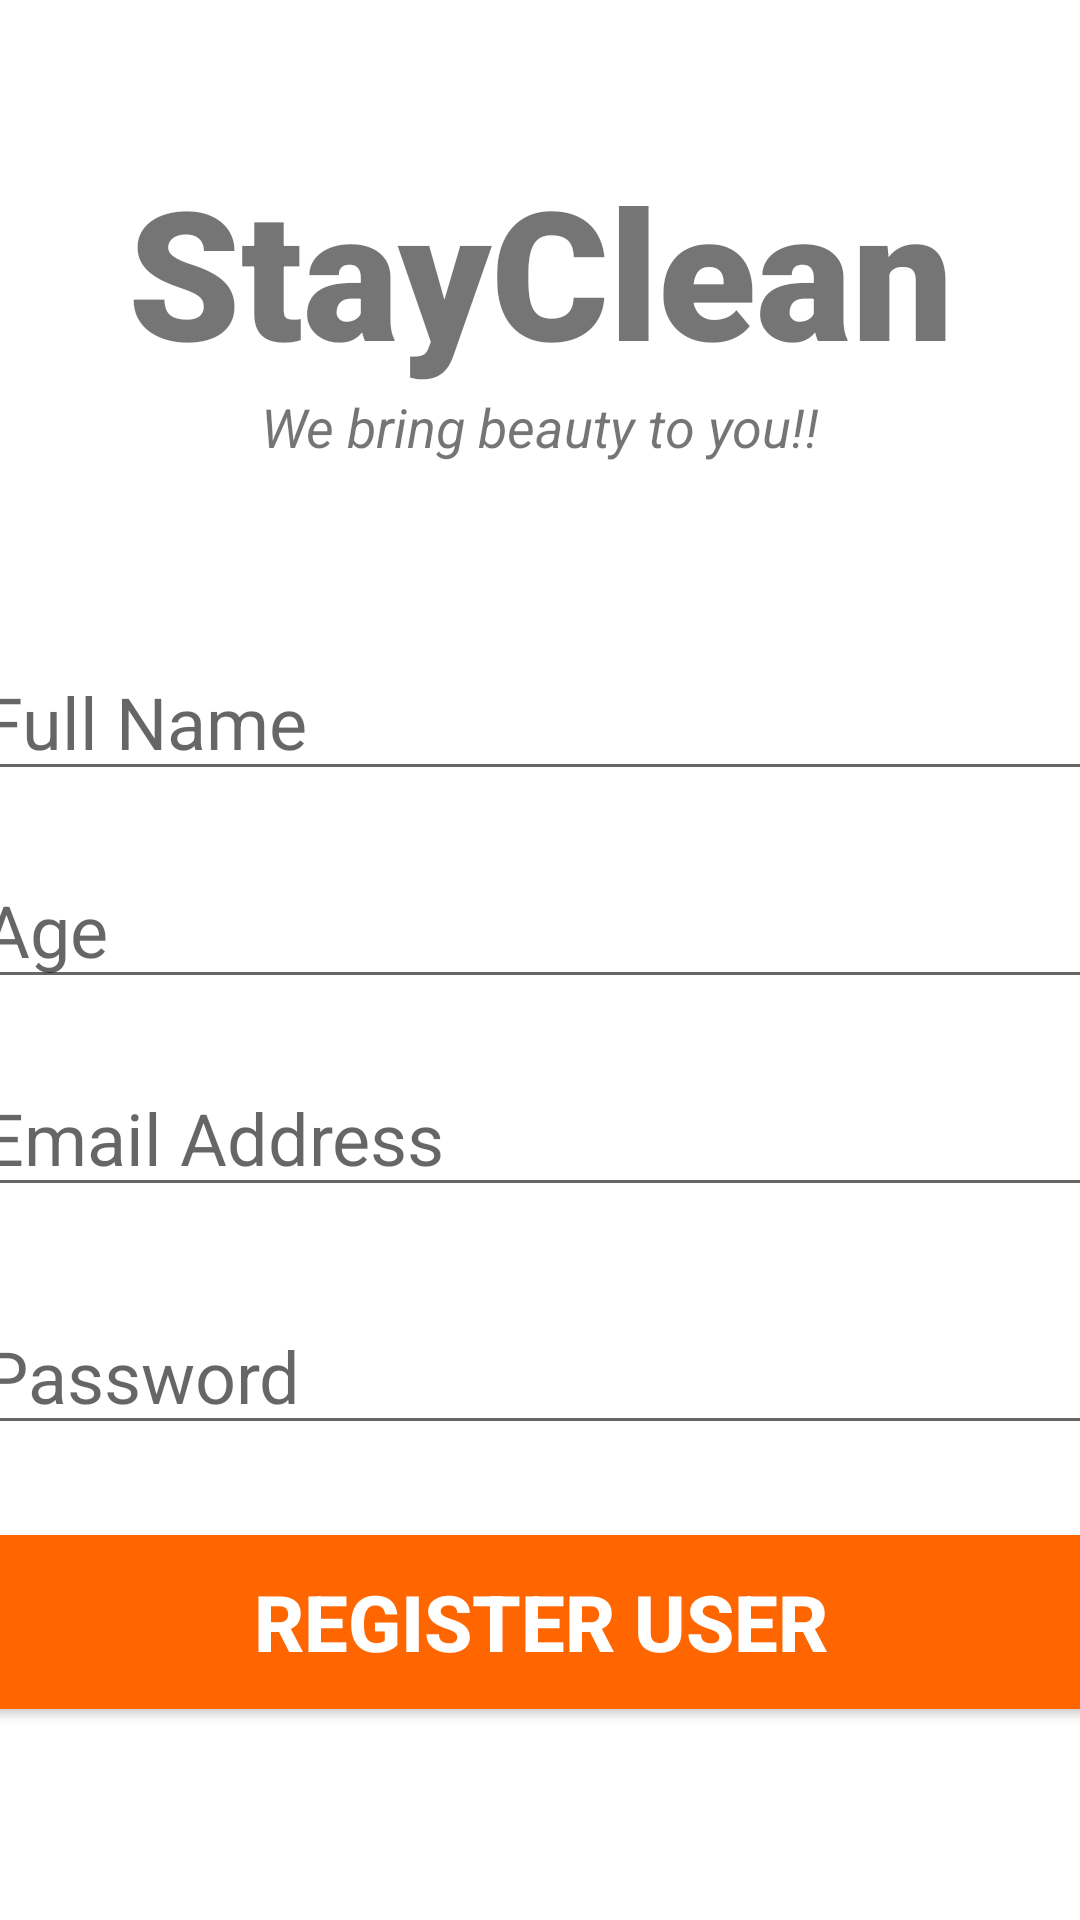

Write the Android layout XML for this screen, with the resource values it uses.
<!-- AndroidManifest.xml: application theme Theme.StayClean -->
<!-- res/layout/activity_register_user.xml -->
<?xml version="1.0" encoding="utf-8"?>
<androidx.constraintlayout.widget.ConstraintLayout xmlns:android="http://schemas.android.com/apk/res/android"
    xmlns:app="http://schemas.android.com/apk/res-auto"
    xmlns:tools="http://schemas.android.com/tools"
    android:layout_width="match_parent"
    android:layout_height="match_parent"
    tools:context=".RegisterUser">

    <TextView
        android:id="@+id/banner"
        android:layout_width="match_parent"
        android:layout_height="wrap_content"
        android:text="@string/title"
        android:textSize="60sp"
        android:textAlignment="center"
        android:textStyle="bold"
        android:fontFamily="sans-serif-black"
        app:layout_constraintRight_toRightOf="parent"
        app:layout_constraintLeft_toLeftOf="parent"
        app:layout_constraintTop_toTopOf="parent"
        android:layout_marginTop="50dp"/>

    <TextView
        android:id="@+id/bannerDescription"
        android:layout_width="wrap_content"
        android:layout_height="wrap_content"
        android:text="@string/caption"
        android:textStyle="italic"
        android:textSize="18sp"
        android:textAlignment="center"
        app:layout_constraintTop_toBottomOf="@id/banner"
        app:layout_constraintLeft_toLeftOf="parent"
        app:layout_constraintRight_toRightOf="parent"
        />


    <EditText
        android:id="@+id/fullName"
        android:layout_width="380dp"
        android:layout_height="wrap_content"
        android:layout_marginTop="60dp"
        android:ems="10"
        android:hint="@string/full_name"
        android:inputType="text"
        android:textSize="24sp"
        app:layout_constraintLeft_toLeftOf="parent"
        app:layout_constraintRight_toRightOf="parent"
        app:layout_constraintTop_toBottomOf="@id/bannerDescription"
        />

    <EditText
        android:id="@+id/age"
        android:layout_width="380dp"
        android:layout_height="wrap_content"
        android:ems="10"
        android:inputType="number"
        android:textSize="24sp"
        android:hint="Age"
        app:layout_constraintTop_toBottomOf="@id/fullName"
        app:layout_constraintRight_toRightOf="parent"
        app:layout_constraintLeft_toLeftOf="parent"
        android:layout_marginTop="20dp"
        />
    <EditText
        android:id="@+id/email"
        android:layout_width="380dp"
        android:layout_height="wrap_content"
        android:layout_marginTop="20dp"
        android:ems="10"
        android:hint="@string/email_address"
        android:inputType="textEmailAddress"
        android:textSize="24sp"
        app:layout_constraintLeft_toLeftOf="parent"
        app:layout_constraintRight_toRightOf="parent"
        app:layout_constraintTop_toBottomOf="@id/age"
        />

    <EditText
        android:id="@+id/password"
        android:layout_width="380dp"
        android:layout_height="wrap_content"
        android:ems="10"
        android:inputType="textPassword"
        android:textSize="24sp"
        android:hint="@string/password"
        app:layout_constraintTop_toBottomOf="@id/email"
        app:layout_constraintRight_toRightOf="parent"
        app:layout_constraintLeft_toLeftOf="parent"
        android:layout_marginTop="30dp"
        />
    <Button
        android:id="@+id/registerUser"
        android:layout_width="380dp"
        android:layout_height="70dp"
        android:layout_marginTop="24dp"
        android:backgroundTint="#ff6600"
        android:text="@string/register_user"
        android:textColor="#ffffff"
        android:textSize="26sp"
        android:textStyle="bold"
        app:layout_constraintLeft_toLeftOf="parent"
        app:layout_constraintRight_toRightOf="parent"
        app:layout_constraintTop_toBottomOf="@+id/password"
        />


    <ProgressBar
        android:id="@+id/progressBar"
        style="?android:attr/progressBarStyleLarge"
        android:layout_width="wrap_content"
        android:layout_height="wrap_content"
        android:layout_centerInParent="true"
        android:visibility="gone"
        tools:ignore="MissingConstraints"
        app:layout_constraintBottom_toBottomOf="parent"
        app:layout_constraintLeft_toLeftOf="parent"
        app:layout_constraintRight_toRightOf="parent"
        />

</androidx.constraintlayout.widget.ConstraintLayout>
<!-- resources referenced by this layout -->
<resources>
  <string name="caption">We bring beauty to you!!</string>
  <string name="email_address">Email Address</string>
  <string name="full_name">Full Name</string>
  <string name="password">Password</string>
  <string name="register_user">Register User</string>
  <string name="title">StayClean</string>
  <style name="Theme.StayClean" parent="Theme.MaterialComponents.DayNight.NoActionBar">
          
          <item name="colorPrimary">#FF5722</item>
          <item name="colorPrimaryVariant">#FF5722</item>
          <item name="colorOnPrimary">@color/white</item>
          
          <item name="colorSecondary">@color/teal_200</item>
          <item name="colorSecondaryVariant">@color/teal_700</item>
          <item name="colorOnSecondary">@color/black</item>
          
          <item name="android:statusBarColor" tools:targetApi="l">?attr/colorPrimaryVariant</item>
          
      </style>
  <!-- not gathered from this repository: default colours our renderer supplied (Android Studio template values) -->
  <color name="teal_200">#FF03DAC5</color>
  <color name="teal_700">#FF018786</color>
  <color name="black">#FF000000</color>
  <color name="white">#FFFFFFFF</color>
</resources>
